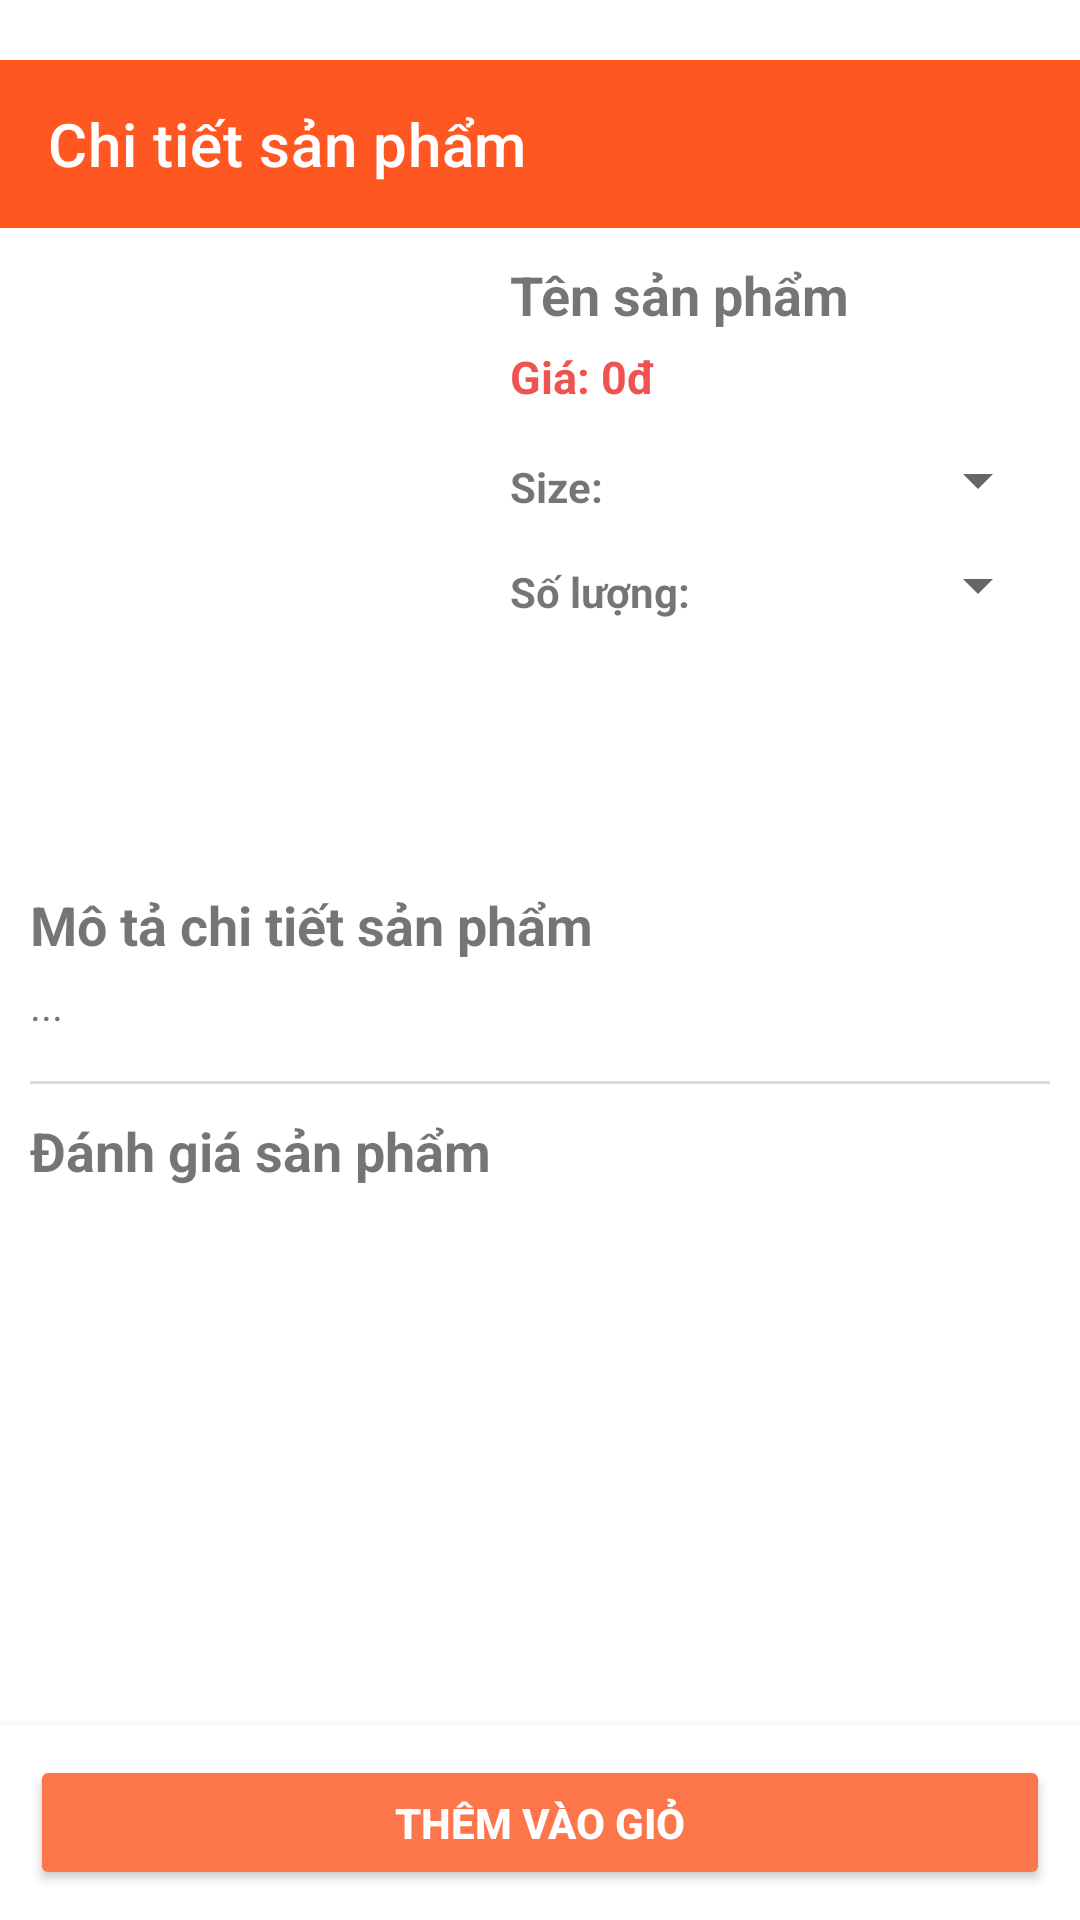

Produce the Android XML layout that renders to this screen, including the resource entries it uses.
<!-- AndroidManifest.xml: application theme Theme.FashionShopApp -->
<!-- res/layout/activity_chi_tiet.xml -->
<?xml version="1.0" encoding="utf-8"?>
<androidx.constraintlayout.widget.ConstraintLayout
    xmlns:android="http://schemas.android.com/apk/res/android"
    xmlns:app="http://schemas.android.com/apk/res-auto"
    xmlns:tools="http://schemas.android.com/tools"
    android:id="@+id/main"
    android:layout_width="match_parent"
    android:layout_height="match_parent"
    tools:context=".activity.ChiTietActivity">

    <androidx.appcompat.widget.Toolbar
        android:id="@+id/toobar"
        android:layout_width="match_parent"
        android:layout_height="?attr/actionBarSize"
        android:layout_marginTop="20dp"
        android:background="#FF5722"
        app:title="Chi tiết sản phẩm"
        app:titleTextColor="@color/white"
        app:layout_constraintTop_toTopOf="parent" />

    <ScrollView
        android:id="@+id/scrollView"
        android:layout_width="0dp"
        android:layout_height="0dp"
        app:layout_constraintTop_toBottomOf="@id/toobar"
        app:layout_constraintBottom_toTopOf="@id/bottomLayout"
        app:layout_constraintStart_toStartOf="parent"
        app:layout_constraintEnd_toEndOf="parent">

        <LinearLayout
            android:orientation="vertical"
            android:padding="10dp"
            android:layout_width="match_parent"
            android:layout_height="wrap_content">

            <LinearLayout
                android:orientation="horizontal"
                android:layout_width="match_parent"
                android:layout_height="wrap_content">

                <ImageView
                    android:id="@+id/imgchitiet"
                    android:layout_width="150dp"
                    android:layout_height="200dp"
                    android:src="@drawable/ic_media_24"
                    android:layout_marginEnd="10dp" />

                <LinearLayout
                    android:orientation="vertical"
                    android:layout_width="0dp"
                    android:layout_height="wrap_content"
                    android:layout_weight="1">

                    <TextView
                        android:id="@+id/txttenchitietsp"
                        android:textStyle="bold"
                        android:textSize="18sp"
                        android:text="Tên sản phẩm"
                        android:layout_width="match_parent"
                        android:layout_height="wrap_content"
                        android:ellipsize="end"
                        android:maxLines="3" />

                    <TextView
                        android:id="@+id/txtgiachitietsp"
                        android:textColor="@color/red_200"
                        android:textStyle="bold"
                        android:textSize="15sp"
                        android:text="Giá: 0đ"
                        android:layout_marginTop="5dp"
                        android:layout_width="match_parent"
                        android:layout_height="wrap_content" />

                    <LinearLayout
                        android:id="@+id/layout_size_selection"
                        android:layout_width="match_parent"
                        android:layout_height="wrap_content"
                        android:orientation="horizontal"
                        android:gravity="center_vertical"
                        android:layout_marginTop="8dp">
                        <TextView
                            android:text="Size:"
                            android:textStyle="bold"
                            android:layout_marginTop="5dp"
                            android:layout_width="wrap_content"
                            android:layout_height="wrap_content" />

                        <Spinner
                            android:id="@+id/spinnerslsize"
                            android:layout_marginTop="3dp"
                            android:layout_width="match_parent"
                            android:layout_height="wrap_content" />
                    </LinearLayout>

                    <LinearLayout
                        android:id="@+id/layout_size_selection2"
                        android:layout_width="match_parent"
                        android:layout_height="wrap_content"
                        android:orientation="horizontal"
                        android:gravity="center_vertical"
                        android:layout_marginTop="8dp">
                        <TextView
                            android:text="Số lượng:"
                            android:textStyle="bold"
                            android:layout_marginTop="5dp"
                            android:layout_width="wrap_content"
                            android:layout_height="wrap_content" />

                        <Spinner
                            android:id="@+id/spinnersl"
                            android:layout_marginTop="3dp"
                            android:layout_width="match_parent"
                            android:layout_height="wrap_content" />
                    </LinearLayout>

                </LinearLayout>
            </LinearLayout>

            <TextView
                android:text="Mô tả chi tiết sản phẩm"
                android:textStyle="bold"
                android:textSize="18sp"
                android:layout_marginTop="10dp"
                android:layout_width="wrap_content"
                android:layout_height="wrap_content" />

            <TextView
                android:id="@+id/txtmotachitiet"
                android:layout_marginTop="5dp"
                android:layout_width="match_parent"
                android:layout_height="wrap_content"
                android:text="..." />

            <View
                android:layout_width="match_parent"
                android:layout_height="1dp"
                android:background="#DADADA"
                android:layout_marginTop="16dp"
                android:layout_marginBottom="10dp"/>

            <RelativeLayout
                android:layout_width="match_parent"
                android:layout_height="wrap_content">

                <TextView
                    android:text="Đánh giá sản phẩm"
                    android:textStyle="bold"
                    android:textSize="18sp"
                    android:layout_width="wrap_content"
                    android:layout_height="wrap_content"
                    android:layout_centerVertical="true"/>

                <Button
                    android:id="@+id/btn_viet_danh_gia"
                    android:layout_width="wrap_content"
                    android:layout_height="40dp"
                    android:text="Viết đánh giá"
                    android:layout_alignParentEnd="true"
                    android:visibility="gone"
                    tools:visibility="visible"/>
            </RelativeLayout>

            <LinearLayout
                android:id="@+id/layout_summary_review"
                android:layout_width="match_parent"
                android:layout_height="wrap_content"
                android:orientation="horizontal"
                android:gravity="center_vertical"
                android:layout_marginTop="8dp"
                android:visibility="gone"
                tools:visibility="visible">

                <RatingBar
                    android:id="@+id/rating_bar_summary"
                    style="?android:attr/ratingBarStyleSmall"
                    android:layout_width="wrap_content"
                    android:layout_height="wrap_content"
                    android:isIndicator="true"
                    android:numStars="5"
                    android:stepSize="0.1"
                    android:theme="@style/RatingBar" />

                <TextView
                    android:id="@+id/txt_rating_summary"
                    android:layout_width="wrap_content"
                    android:layout_height="wrap_content"
                    android:textStyle="bold"
                    android:layout_marginStart="8dp"
                    tools:text="4.5/5 (120 đánh giá)"/>
            </LinearLayout>

            <TextView
                android:id="@+id/txt_no_reviews"
                android:layout_width="wrap_content"
                android:layout_height="wrap_content"
                android:text="Chưa có đánh giá nào."
                android:layout_marginTop="8dp"
                android:visibility="gone"
                tools:visibility="visible"/>

            <androidx.recyclerview.widget.RecyclerView
                android:id="@+id/recycleview_reviews"
                android:layout_width="match_parent"
                android:layout_height="wrap_content"
                android:layout_marginTop="12dp"
                app:layoutManager="androidx.recyclerview.widget.LinearLayoutManager"
                android:nestedScrollingEnabled="false"
                tools:listitem="@layout/item_review" />


        </LinearLayout>
    </ScrollView>

    <LinearLayout
        android:id="@+id/bottomLayout"
        android:layout_width="match_parent"
        android:layout_height="wrap_content"
        android:padding="10dp"
        android:background="#ffffff"
        android:elevation="5dp"
        app:layout_constraintBottom_toBottomOf="parent">

        <Button
            android:id="@+id/btnthemvaogiohang"
            android:layout_width="match_parent"
            android:layout_height="45dp"
            android:backgroundTint="#FD754B"
            android:text="THÊM VÀO GIỎ"
            android:textColor="@color/white"
            android:textStyle="bold" />
    </LinearLayout>

</androidx.constraintlayout.widget.ConstraintLayout>
<!-- res/layout/item_review.xml (included above) -->
<?xml version="1.0" encoding="utf-8"?>
<LinearLayout xmlns:android="http://schemas.android.com/apk/res/android"
    xmlns:tools="http://schemas.android.com/tools"
    android:layout_width="match_parent"
    android:layout_height="wrap_content"
    android:orientation="horizontal"
    android:paddingTop="8dp"
    android:paddingBottom="8dp">

    <de.hdodenhof.circleimageview.CircleImageView
        android:id="@+id/review_user_avatar"
        android:layout_width="40dp"
        android:layout_height="40dp"
        android:src="@drawable/profile" />

    <LinearLayout
        android:layout_width="0dp"
        android:layout_height="wrap_content"
        android:layout_marginStart="10dp"
        android:layout_weight="1"
        android:orientation="vertical">

        <TextView
            android:id="@+id/review_user_name"
            android:layout_width="wrap_content"
            android:layout_height="wrap_content"
            android:textStyle="bold"
            android:textColor="@android:color/black"
            tools:text="Nguyễn Văn A" />

        <RatingBar
            android:id="@+id/review_rating_bar"
            style="?android:attr/ratingBarStyleSmall"
            android:layout_width="wrap_content"
            android:layout_height="wrap_content"
            android:layout_marginTop="4dp"
            android:isIndicator="true"
            android:numStars="5"
            android:stepSize="0.5"
            android:theme="@style/RatingBar" />

        <TextView
            android:id="@+id/review_comment"
            android:layout_width="match_parent"
            android:layout_height="wrap_content"
            android:layout_marginTop="4dp"
            tools:text="Sản phẩm rất đẹp, chất vải tốt, giao hàng nhanh chóng. Sẽ ủng hộ shop lần sau." />

        <TextView
            android:id="@+id/review_date"
            android:layout_width="wrap_content"
            android:layout_height="wrap_content"
            android:layout_marginTop="4dp"
            android:textSize="12sp"
            tools:text="02/11/2025" />
    </LinearLayout>

</LinearLayout>
<!-- resources referenced by this layout -->
<resources>
  <color name="red_200">#FFEF5350</color>
  <color name="white">#FFFFFFFF</color>
  <style name="RatingBar" parent="Theme.AppCompat">
          <item name="colorControlNormal">@color/light_gray</item> 
          <item name="colorControlActivated">@color/gold</item>    
      </style>
  <style name="Theme.FashionShopApp" parent="Base.Theme.FashionShopApp" />
  <color name="light_gray">#D3D3D3</color>
  <color name="gold">#FFD700</color>
  <style name="Base.Theme.FashionShopApp" parent="Theme.MaterialComponents.DayNight.NoActionBar">
          
          
          <item name="colorPrimary">#FF5722</item>
          <item name="colorPrimaryVariant">@color/purple_700</item>
          <item name="colorOnPrimary">@color/white</item>
  
          
          <item name="colorSecondary">@color/teal_200</item>
          <item name="colorSecondaryVariant">@color/teal_700</item>
          <item name="colorOnSecondary">@color/black</item>
  
          
          <item name="android:statusBarColor" tools:targetApi="l">?attr/colorPrimaryVariant</item>
  
          
          
  
      </style>
  <color name="purple_700">#FF3700B3</color>
  <color name="teal_200">#FF03DAC5</color>
  <color name="teal_700">#FF018786</color>
  <color name="black">#FF000000</color>
</resources>
